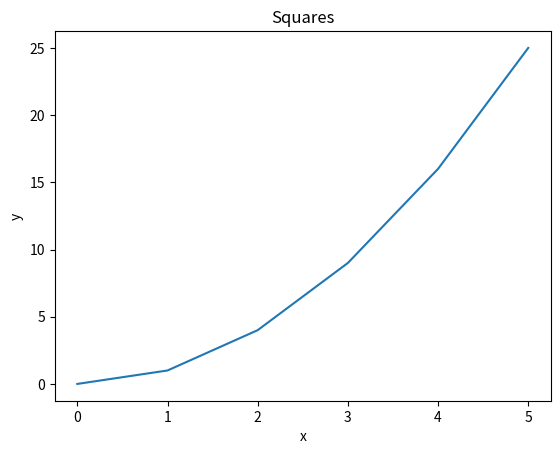
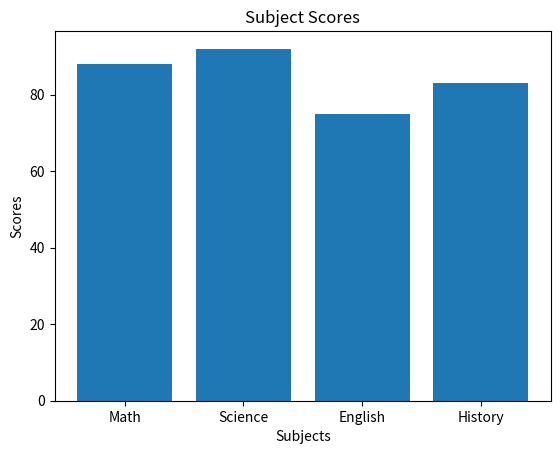
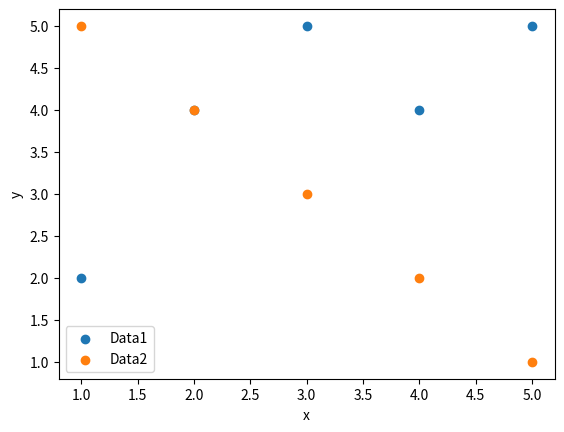
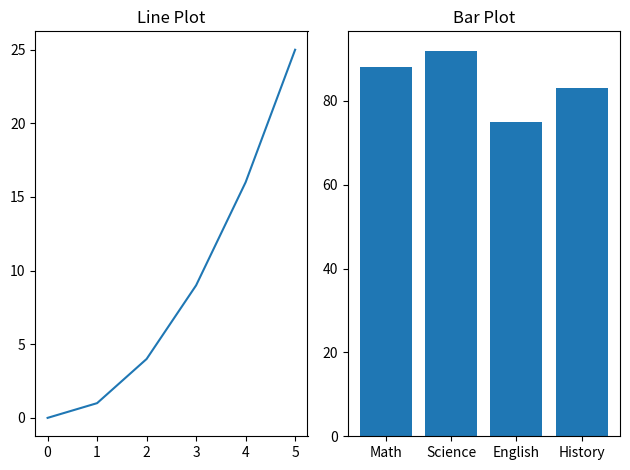
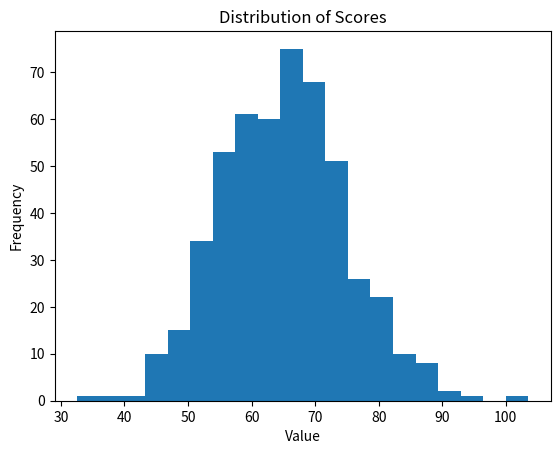
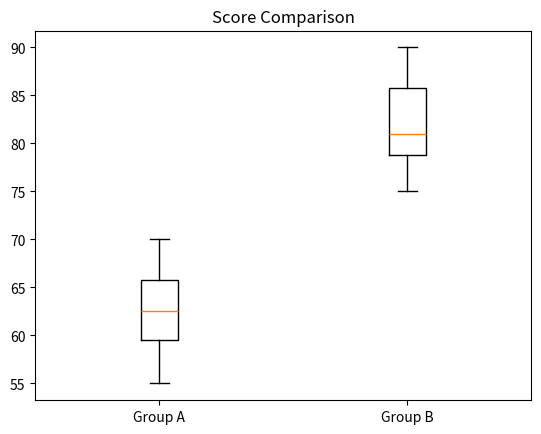
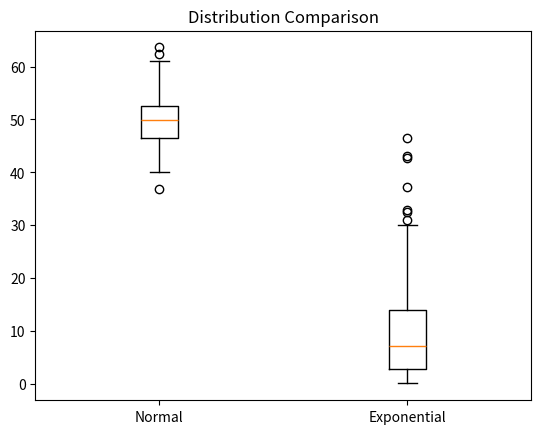
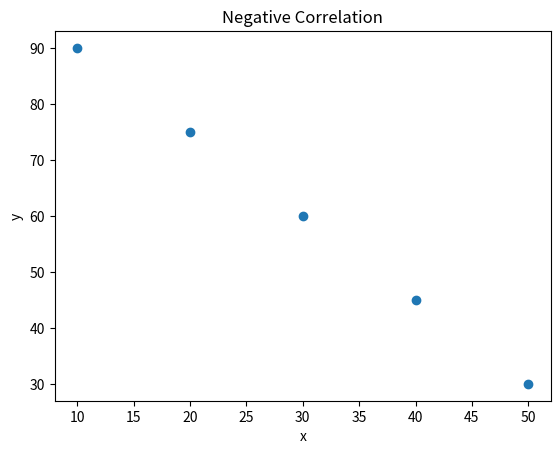
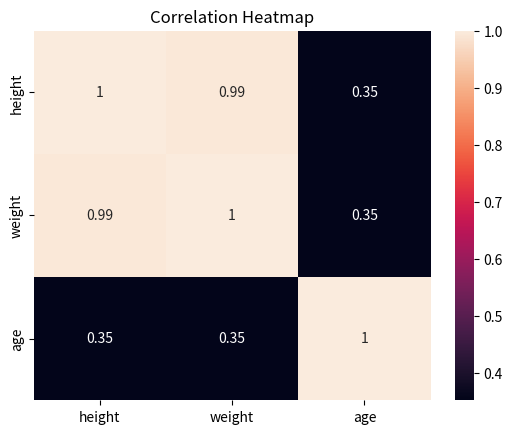

Reproduce these figures in Python, in order.
import pandas as pd
import numpy as np
import matplotlib.pyplot as plt
from scipy import stats
from scipy.stats import pearsonr
import seaborn as sns
from statistics import mode


# =============================================================================
# --- Pandas ---
# =============================================================================
# Note: all Pandas questions (Q1-Q7) share the same DataFrame `df`

# Pandas Q1
# Create a DataFrame and print basic information about it
data = {
    "name":   ["Alice", "Bob", "Carol", "David", "Eve"],
    "grade":  [85, 72, 90, 68, 95],
    "city":   ["Boston", "Austin", "Boston", "Denver", "Austin"],
    "passed": [True, True, True, False, True]
}
df = pd.DataFrame(data)

print("=== Pandas Q1 ===")
print("First 3 rows:")
print(df.head(3))
print(f"Shape: {df.shape}")
print(f"Num Rows: {len(df)}")
print(f"Num Cols: {len(df.columns)}")
print("Data types:")
print(df.dtypes)

# Pandas Q2
# Filter rows: only students who passed AND have grade > 80
# The & operator combines two boolean conditions element-wise
print("\n=== Pandas Q2 ===")
passed_and_high = df[(df["passed"]) & (df["grade"] > 80)]
print("Students who passed and have grade > 80:")
print(passed_and_high)

# Pandas Q3
# Add a new column by applying a scalar operation to an existing column
# Pandas applies the +5 to every row automatically (vectorized operation)
print("\n=== Pandas Q3 ===")
df["grade_curved"] = df["grade"] + 5
print("DataFrame with curved grades:")
print(df)

# Pandas Q4
# The .str accessor lets us apply string methods to an entire column at once
# Without it, we'd have to loop over every row manually
print("\n=== Pandas Q4 ===")
df["name_upper"] = df["name"].str.upper()
print("Name and name_upper columns:")
print(df[["name", "name_upper"]])

# Pandas Q5
# groupby splits the DataFrame into groups based on a column value,
# then we apply an aggregation function (mean) to each group
print("\n=== Pandas Q5 ===")
city_mean_grade = df.groupby("city")["grade"].mean()
print("Mean grade per city:")
print(city_mean_grade)

# Pandas Q6
# .replace() substitutes one value for another throughout the column
print("\n=== Pandas Q6 ===")
df["city"] = df["city"].replace("Austin", "Houston")
print("Name and city after replacing Austin with Houston:")
print(df[["name", "city"]])

# Pandas Q7
# sort_values with ascending=False gives us descending order
# .head(3) returns just the top 3 rows
print("\n=== Pandas Q7 ===")
top3 = df.sort_values("grade", ascending=False).head(3)
print("Top 3 students by grade (descending):")
print(top3)

# =============================================================================
# --- NumPy ---
# =============================================================================

# NumPy Q1
# np.array() creates an array from a Python list
# shape: dimensions as a tuple, dtype: data type, ndim: number of dimensions
print("\n=== NumPy Q1 ===")
arr1d = np.array([10, 20, 30, 40, 50])
print(f"Array: {arr1d}")
print(f"Shape: {arr1d.shape}")
print(f"Dtype: {arr1d.dtype}")
print(f"Ndim: {arr1d.ndim}")

# NumPy Q2
# A 2D array is like a matrix: shape gives (rows, cols)
# size is the total number of elements: rows * cols
print("\n=== NumPy Q2 ===")
arr = np.array([[1, 2, 3],
                [4, 5, 6],
                [7, 8, 9]])
print(f"Array:\n{arr}")
print(f"Shape: {arr.shape}")
print(f"Size (total elements): {arr.size}")

# NumPy Q3
# Slicing syntax: arr[row_start:row_end, col_start:col_end]
# :2 means "from index 0 up to (not including) index 2"
print("\n=== NumPy Q3 ===")
top_left = arr[:2, :2]
print(f"Top-left 2x2 block:\n{top_left}")

# NumPy Q4
# np.zeros() and np.ones() fill arrays with 0s and 1s respectively
# The argument is a tuple describing the shape: (rows, cols)
print("\n=== NumPy Q4 ===")
zeros = np.zeros((3, 4))
ones = np.ones((2, 5))
print(f"3x4 array of zeros:\n{zeros}")
print(f"2x5 array of ones:\n{ones}")

# NumPy Q5
# np.arange(start, stop, step) — like Python's range() but returns a NumPy array
# stop is exclusive, so arange(0, 50, 5) gives [0, 5, 10, ..., 45]
print("\n=== NumPy Q5 ===")
arange_arr = np.arange(0, 50, 5)
print(f"Array: {arange_arr}")
print(f"Shape: {arange_arr.shape}")
print(f"Mean: {arange_arr.mean()}")
print(f"Sum: {arange_arr.sum()}")
print(f"Std: {arange_arr.std()}")

# NumPy Q6
# np.random.normal(mean, std, size) draws random samples from a normal distribution
# With enough samples the computed mean and std should be close to the target values
print("\n=== NumPy Q6 ===")
np.random.seed(42)
random_arr = np.random.normal(0, 1, 200)
print(f"Mean of 200 random normal values: {random_arr.mean():.4f}  (target: 0)")
print(f"Std  of 200 random normal values: {random_arr.std():.4f}  (target: 1)")


# =============================================================================
# --- Matplotlib ---
# =============================================================================

# Matplotlib Q1
# plt.figure() starts a new empty figure so plots don't overlap each other
# plt.plot() draws a line through the given x, y points
print("\n=== Matplotlib Q1 ===")
x = [0, 1, 2, 3, 4, 5]
y = [0, 1, 4, 9, 16, 25]

plt.figure()
plt.plot(x, y)
plt.title("Squares")
plt.xlabel("x")
plt.ylabel("y")
plt.show()

# Matplotlib Q2
# plt.bar() takes category labels and their corresponding heights
print("\n=== Matplotlib Q2 ===")
subjects = ["Math", "Science", "English", "History"]
scores = [88, 92, 75, 83]

plt.figure()
plt.bar(subjects, scores)
plt.title("Subject Scores")
plt.xlabel("Subjects")
plt.ylabel("Scores")
plt.show()

# Matplotlib Q3
# plt.scatter() plots individual points (no connecting line)
# label= assigns a name to each dataset so plt.legend() can display it
print("\n=== Matplotlib Q3 ===")
x1, y1 = [1, 2, 3, 4, 5], [2, 4, 5, 4, 5]
x2, y2 = [1, 2, 3, 4, 5], [5, 4, 3, 2, 1]

plt.figure()
plt.scatter(x1, y1, label="Data1")
plt.scatter(x2, y2, label="Data2")
plt.legend()
plt.xlabel("x")
plt.ylabel("y")
plt.show()

# Matplotlib Q4
# plt.subplots(rows, cols) returns a figure and an array of Axes objects
# ax[0] and ax[1] are the individual subplot panels (left and right)
# On subplots we use ax.set_title() instead of plt.title()
# plt.tight_layout() automatically adjusts spacing so subplots don't overlap
print("\n=== Matplotlib Q4 ===")
fig, ax = plt.subplots(1, 2)

ax[0].plot(x, y)
ax[0].set_title("Line Plot")

ax[1].bar(subjects, scores)
ax[1].set_title("Bar Plot")

plt.tight_layout()
plt.show()

# =============================================================================
# --- Descriptive Stats ---
# =============================================================================

# Descriptive Stats Q1
# np.mean, np.median, np.var, np.std all accept plain Python lists as well as arrays
# variance measures average squared distance from the mean;
# std is its square root, expressed in the same units as the original data
print("\n=== Descriptive Stats Q1 ===")
data = [12, 15, 14, 10, 18, 22, 13, 16, 14, 15]
print(f"Mean:     {np.mean(data)}")
print(f"Median:   {np.median(data)}")
print(f"Variance: {np.var(data)}")
print(f"Std:      {np.std(data)}")

# Descriptive Stats Q2
# plt.figure() ensures the histogram is drawn on a fresh canvas, not on top of a previous plot
# np.random.seed makes the generated data identical on every run (reproducibility)
print("\n=== Descriptive Stats Q2 ===")
np.random.seed(42)
data = np.random.normal(65, 10, 500)
plt.figure()
plt.hist(data, bins=20)
plt.title("Distribution of Scores")
plt.xlabel("Value")
plt.ylabel("Frequency")
plt.show()

# Descriptive Stats Q3
# A boxplot shows: median (center line), IQR (box), whiskers, and outliers (dots beyond whiskers)
# Passing a list of lists draws one box per group
print("\n=== Descriptive Stats Q3 ===")
group_a = [55, 60, 63, 70, 68, 62, 58, 65]
group_b = [75, 80, 78, 90, 85, 79, 82, 88]

plt.figure()
plt.boxplot([group_a, group_b], labels=["Group A", "Group B"])
plt.title("Score Comparison")
plt.show()

# Descriptive Stats Q4
# The exponential distribution is right-skewed: most values are small,
# but a long tail of large values pulls the mean upward away from the bulk of the data.
# For skewed distributions, median is a better measure of central tendency
# because it is not affected by extreme values the way the mean is.
# The normal distribution is symmetric, so mean and median are roughly equal —
# either is an appropriate measure of central tendency.
print("\n=== Descriptive Stats Q4 ===")
np.random.seed(42)
normal_data = np.random.normal(50, 5, 200)
skewed_data = np.random.exponential(10, 200)

plt.figure()
plt.boxplot([normal_data, skewed_data], labels=["Normal", "Exponential"])
plt.title("Distribution Comparison")
plt.show()

# Descriptive Stats Q5
# statistics.mode() from the standard library returns the single most common value.
# mode is the same for both datasets (12 appears twice), but mean differs greatly.
# Why? The outlier 150 in data2 inflates the mean because the mean sums all values.
# The median only looks at the middle position, so extreme values do not affect it.
print("\n=== Descriptive Stats Q5 ===")

data1 = [10, 12, 12, 16, 18]
data2 = [10, 12, 12, 16, 150]

print("Data1 mean:", np.mean(data1), "median:", np.median(data1), "mode:", mode(data1))
print("Data2 mean:", np.mean(data2), "median:", np.median(data2), "mode:", mode(data2))

# data2 mean is skewed by the outlier 150 — it pulls the average up to 40,
# while the median stays at 12, which better represents the typical value


# =============================================================================
# --- Hypothesis Testing ---
# =============================================================================

# Hypothesis Q1
# ttest_ind tests whether two independent groups have the same mean
# A negative t-statistic means group_a mean is lower than group_b mean
print("\n=== Hypothesis Q1 ===")
group_a = [72, 68, 75, 70, 69, 73, 71, 74]
group_b = [80, 85, 78, 83, 82, 86, 79, 84]

t_stat, p_val = stats.ttest_ind(group_a, group_b)
print(f"t-statistic: {t_stat:.4f}")
print(f"p-value:     {p_val:.4f}")

# Hypothesis Q2
# alpha = 0.05 is the standard significance threshold:
# if p < 0.05 we say the result is statistically significant (less than 5% chance it's random)
print("\n=== Hypothesis Q2 ===")
if p_val < 0.05:
    print("Result is statistically significant (p < 0.05)")
else:
    print("Result is not statistically significant (p >= 0.05)")

# Hypothesis Q3
# ttest_rel is for paired data — the same subjects measured twice (before/after)
# unlike ttest_ind which assumes the two groups are independent
print("\n=== Hypothesis Q3 ===")
before = [60, 65, 70, 58, 62, 67, 63, 66]
after  = [68, 70, 76, 65, 69, 72, 70, 71]

t_stat3, p_val3 = stats.ttest_rel(before, after)
print(f"Paired t-statistic: {t_stat3:.4f}")
print(f"p-value:            {p_val3:.4f}")

# Hypothesis Q4
# ttest_1samp tests whether a sample mean differs from a known reference value (popmean)
print("\n=== Hypothesis Q4 ===")
scores = [72, 68, 75, 70, 69, 74, 71, 73]
t_stat4, p_val4 = stats.ttest_1samp(scores, 70)
print(f"One-sample t-statistic: {t_stat4:.4f}")
print(f"p-value:                {p_val4:.4f}")

# Hypothesis Q5
# alternative='less' tests the one-sided hypothesis: group_a mean < group_b mean
# this gives a smaller p-value than the two-sided test when the direction is correct
print("\n=== Hypothesis Q5 ===")
one_tail_p = stats.ttest_ind(group_a, group_b, alternative='less').pvalue
print(f"One-tailed p-value (group_a < group_b): {one_tail_p:.4f}")

# Hypothesis Q6
# Plain-language conclusion for Q1: mention direction and whether it's due to chance
print("\n=== Hypothesis Q6 ===")
print(
    f"Group B scores (mean={np.mean(group_b):.1f}) were significantly higher than "
    f"Group A scores (mean={np.mean(group_a):.1f}). "
    f"The p-value of {p_val:.4f} is below 0.05, meaning this difference is very "
    f"unlikely to be due to chance."
)

# =============================================================================
# --- Correlation ---
# =============================================================================

# Correlation Q1
# np.corrcoef returns a 2x2 matrix: [0,0] and [1,1] are self-correlations (always 1.0),
# [0,1] and [1,0] are the actual correlation between x and y.
# y = 2x is a perfect linear relationship, so we expect correlation = 1.0
print("\n=== Correlation Q1 ===")
x = [1, 2, 3, 4, 5]
y = [2, 4, 6, 8, 10]

corr = np.corrcoef(x, y)
print("Correlation matrix:\n", corr)
print("Coefficient:", corr[0, 1])
# Expected: 1.0 — y is exactly 2*x, a perfect positive linear relationship.
# The result is 0.9999... instead of exactly 1.0 due to floating-point arithmetic:
# computers represent decimals approximately, so tiny rounding errors accumulate.

# Correlation Q2
# pearsonr returns (correlation_coefficient, p_value)
# p-value tells us whether the correlation is statistically significant
print("\n=== Correlation Q2 ===")
x = [1, 2, 3, 4, 5, 6, 7, 8, 9, 10]
y = [10, 9, 7, 8, 6, 5, 3, 4, 2, 1]

r, p = pearsonr(x, y)
print(f"Pearson r: {r:.4f}")
print(f"p-value:   {p:.4f}")
# r ≈ -0.976: strong negative correlation — as x increases, y decreases almost perfectly.
# Not exactly -1.0 because y has slight noise (e.g. 7 and 8 are swapped around x=3,4).

# Correlation Q3
# df.corr() computes pairwise Pearson correlation for all numeric columns
# values range from -1 (perfect negative) to +1 (perfect positive)
print("\n=== Correlation Q3 ===")
people = {
    "height": [160, 165, 170, 175, 180],
    "weight": [55, 60, 65, 72, 80],
    "age":    [25, 30, 22, 35, 28]
}
df_corr = pd.DataFrame(people)
print("Correlation matrix:\n", df_corr.corr())

# Correlation Q4
# plt.figure() starts a fresh canvas so this plot doesn't overlap the previous one
print("\n=== Correlation Q4 ===")
x = [10, 20, 30, 40, 50]
y = [90, 75, 60, 45, 30]

plt.figure()
plt.scatter(x, y)
plt.title("Negative Correlation")
plt.xlabel("x")
plt.ylabel("y")
plt.show()

# Correlation Q5
# sns.heatmap visualizes a matrix as a color grid
# annot=True overlays the numeric values on each cell
print("\n=== Correlation Q5 ===")
plt.figure()
sns.heatmap(df_corr.corr(), annot=True)
plt.title("Correlation Heatmap")
plt.show()


# =============================================================================
# --- Pipelines ---
# =============================================================================

# Pipeline Q1
# A pipeline is a chain of functions where each step transforms the data
# and passes the result to the next step — no special framework needed.

def create_series(arr):
    # Convert a NumPy array into a named pandas Series
    return pd.Series(arr, name="values")

def clean_data(series):
    # Remove NaN values so they don't affect statistical calculations
    return series.dropna()

def summarize_data(series):
    # Compute summary statistics and return them as a dictionary
    # series.mode()[0] gets the first (most common) mode value
    return {
        "mean":   series.mean(),
        "median": series.median(),
        "std":    series.std(),
        "mode":   series.mode()[0]
    }

def data_pipeline(arr):
    # Orchestrates the three steps: load → clean → summarize
    s = create_series(arr)
    s_clean = clean_data(s)
    return summarize_data(s_clean)

print("\n=== Pipeline Q1 ===")
arr = np.array([12.0, 15.0, np.nan, 14.0, 10.0, np.nan, 18.0, 14.0, 16.0, 22.0, np.nan, 13.0])

result = data_pipeline(arr)

print("Pipeline results:")
for k, v in result.items():
    print(f"  {k}: {v}")
